The GitHub repository jayx101/ObjectRecognition contains a labelled image folder "dataset" with 11 categories: bulb, Fitbit, glasses, keys, Leatherman multi-tool, Nurofen, pliers, remote control, tape, trigger, trigger small. Examples follow, each with its label.

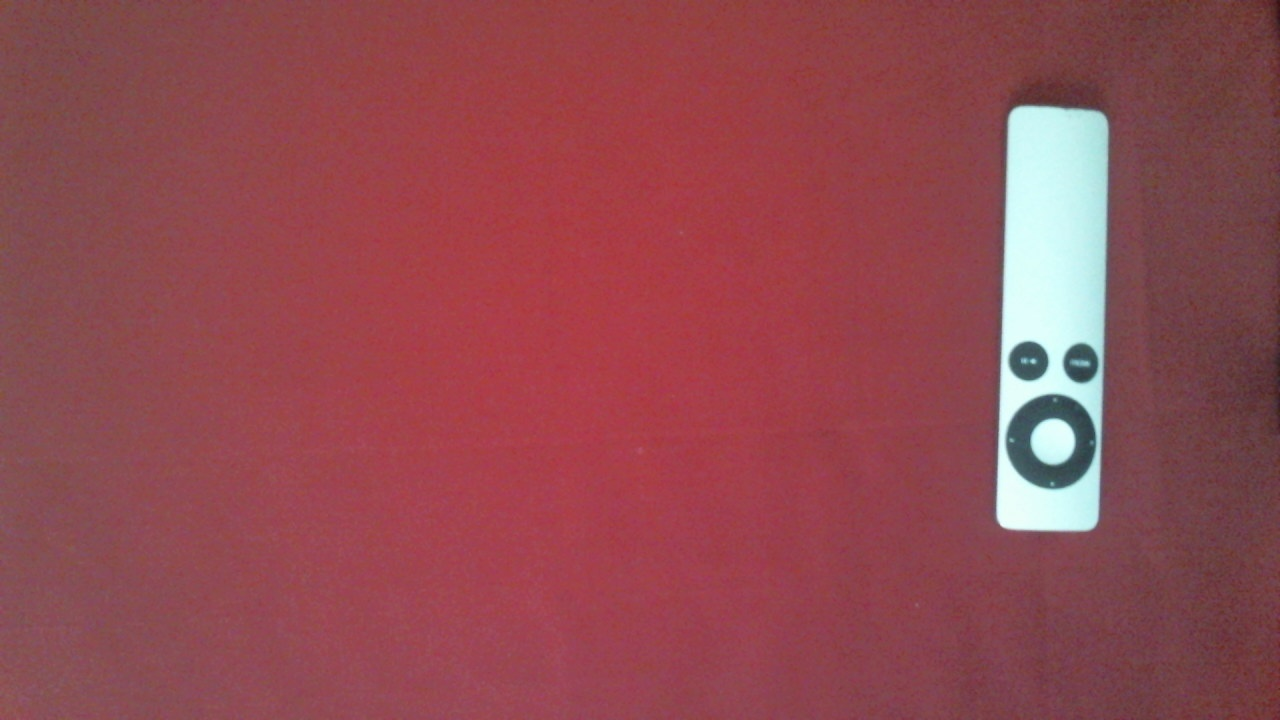
Label: remote control

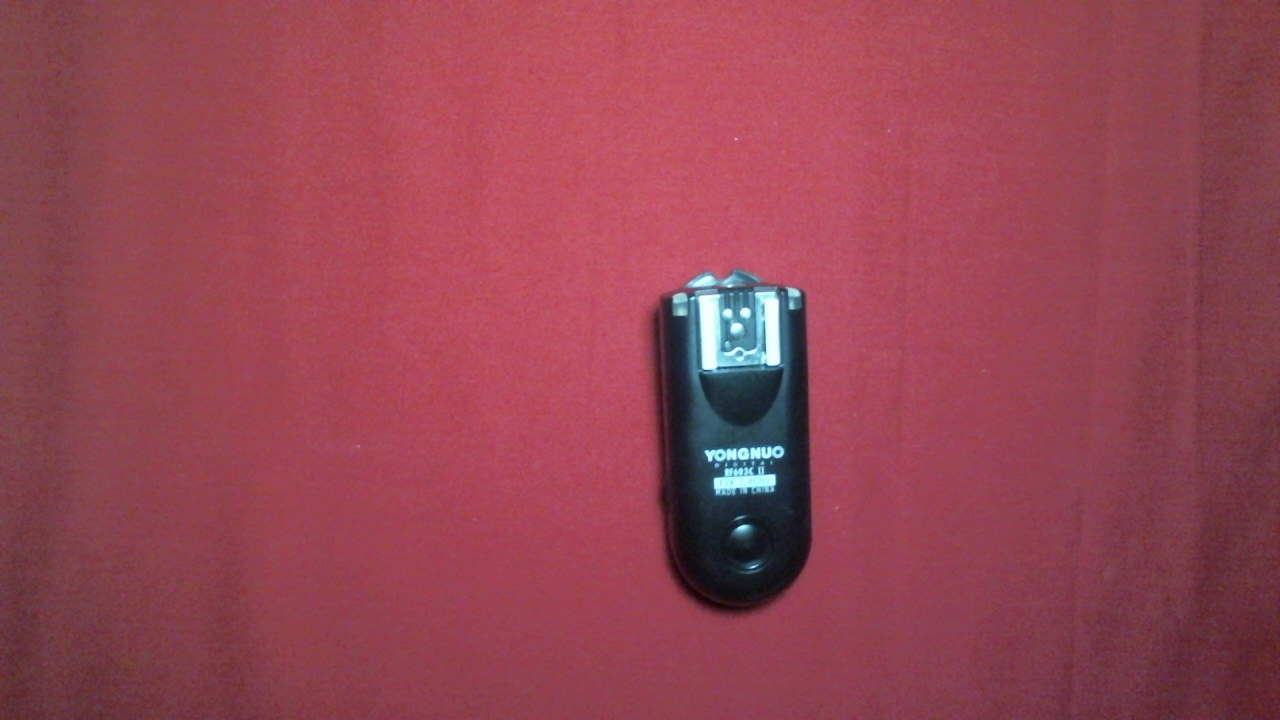
Label: trigger small

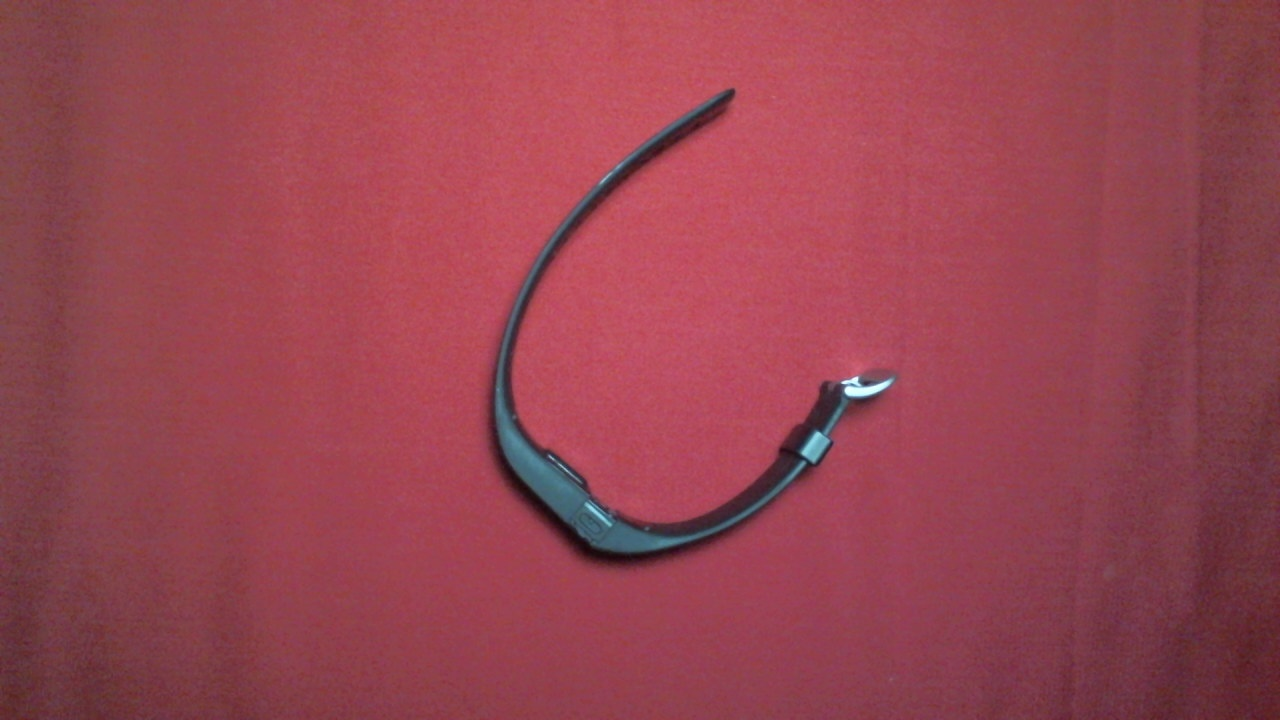
Label: Fitbit

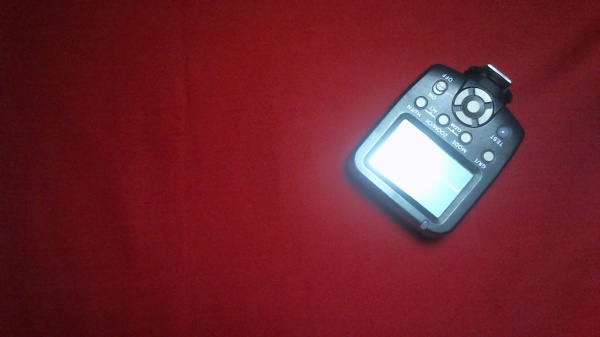
Label: trigger

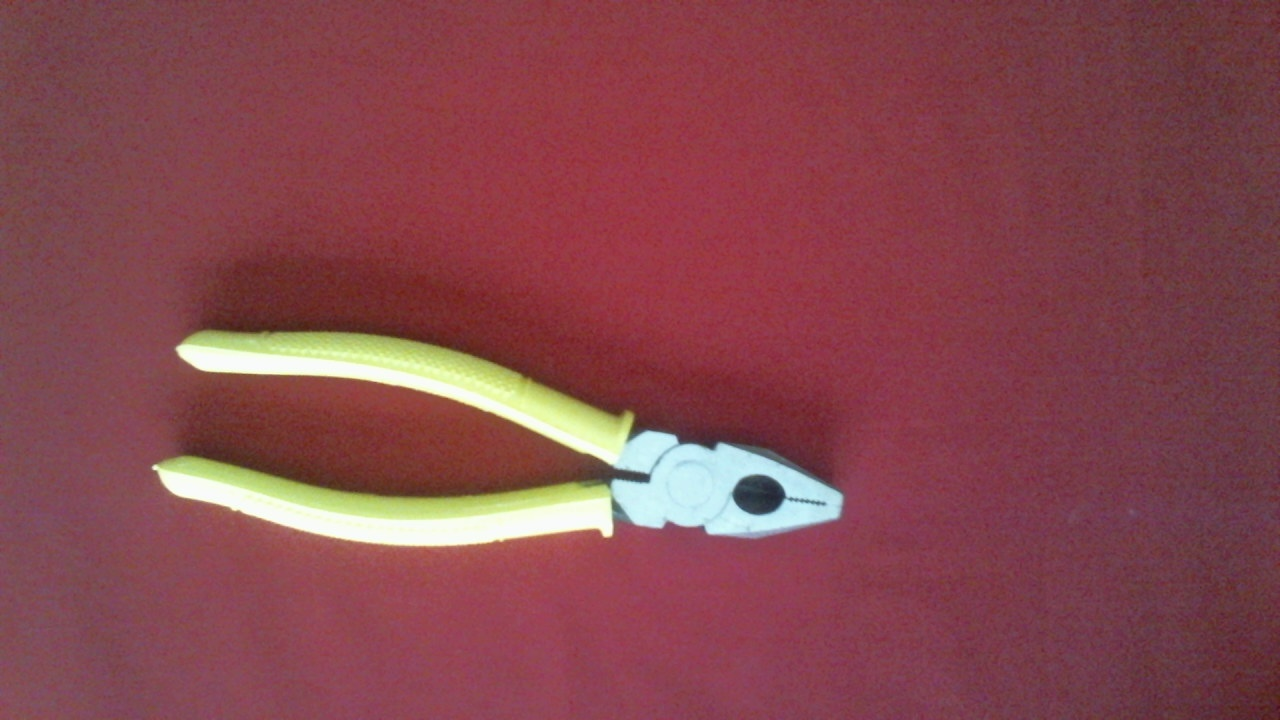
Label: pliers

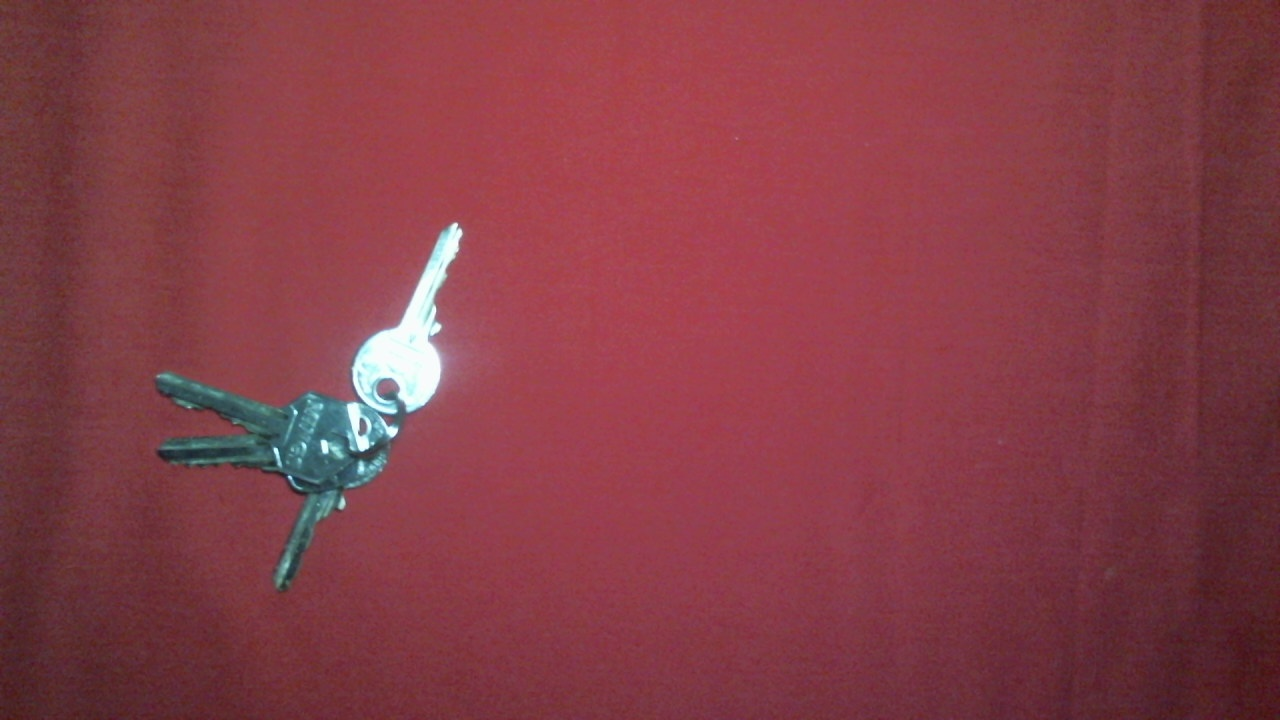
Label: keys
